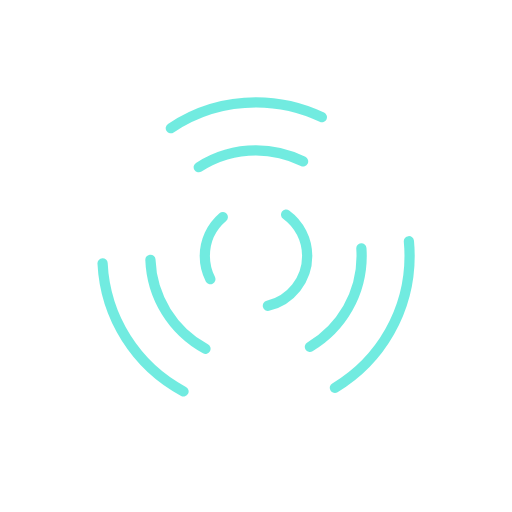
t = 0.00 s
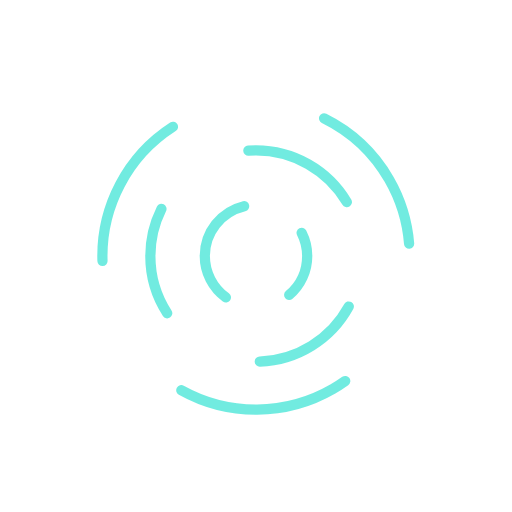
t = 0.50 s
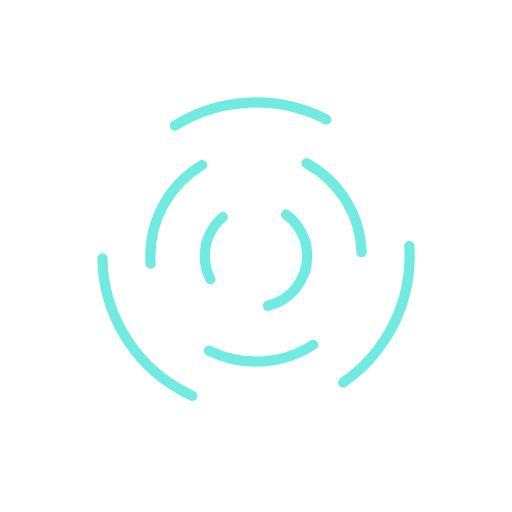
t = 1.00 s
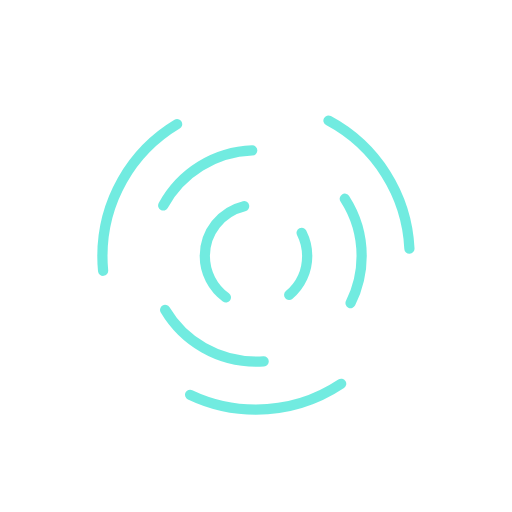
t = 1.50 s
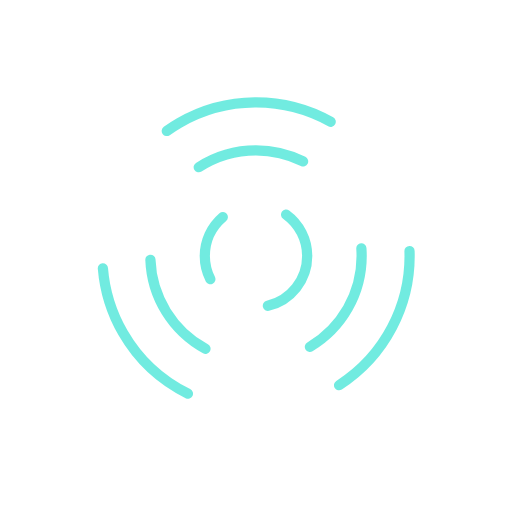
t = 2.00 s
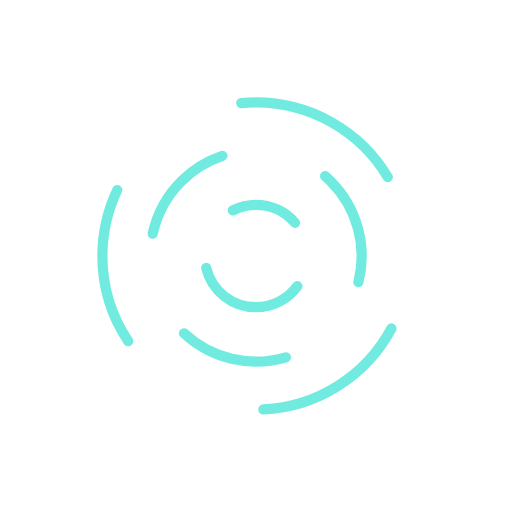
t = 2.25 s

The animated SVG that drew these frames (rendered in a browser with its animation timeline set to each time). Animation: 3 SMIL elements (animateTransform=3); one cycle of 3.00 s, repeats indefinitely.

<?xml version="1.0" encoding="utf-8"?>
<!DOCTYPE svg PUBLIC "-//W3C//DTD SVG 1.1//EN" "http://www.w3.org/Graphics/SVG/1.1/DTD/svg11.dtd">
<svg version="1.1" id="Layer_1" xmlns="http://www.w3.org/2000/svg" xmlns:xlink="http://www.w3.org/1999/xlink" x="0px" y="0px"
	 width="150px" height="150px" viewBox="0 0 150 150" enable-background="new 0 0 150 150" xml:space="preserve">
<g>
	
		<circle opacity=".8" fill="none" stroke="#4de6d8" stroke-width="3" stroke-linecap="round" stroke-linejoin="round" stroke-dasharray="46.3827,46.3827" cx="75" cy="75" r="45">
			<animateTransform attributeName="transform"
                    attributeType="XML"
                    type="rotate"
                    from="0 75 75"
                    to="360 75 75" 
                    dur="3s"
                    repeatCount="indefinite"/>

		</circle>
</g>
<circle opacity=".8" fill="none" stroke="#4de6d8" stroke-width="3" stroke-linecap="round" stroke-linejoin="round" stroke-miterlimit="10" stroke-dasharray="32" cx="75" cy="75" r="30.952">
	<animateTransform attributeName="transform"
                    attributeType="XML"
                    type="rotate"
                    from="0 75 75"
                    to="-360 75 75"
                    dur="2s"
                    repeatCount="indefinite"/>

</circle>
<circle opacity=".8" fill="none" stroke="#4de6d8" stroke-width="3" stroke-linecap="round" stroke-linejoin="round" stroke-miterlimit="10" stroke-dasharray="20" cx="75" cy="75" r="15">
	<animateTransform attributeName="transform"
                    attributeType="XML"
                    type="rotate"
                    from="0 75 75"
                    to="360 75 75"
                    dur="1s"
                    repeatCount="indefinite"/>

</circle>
</svg>
